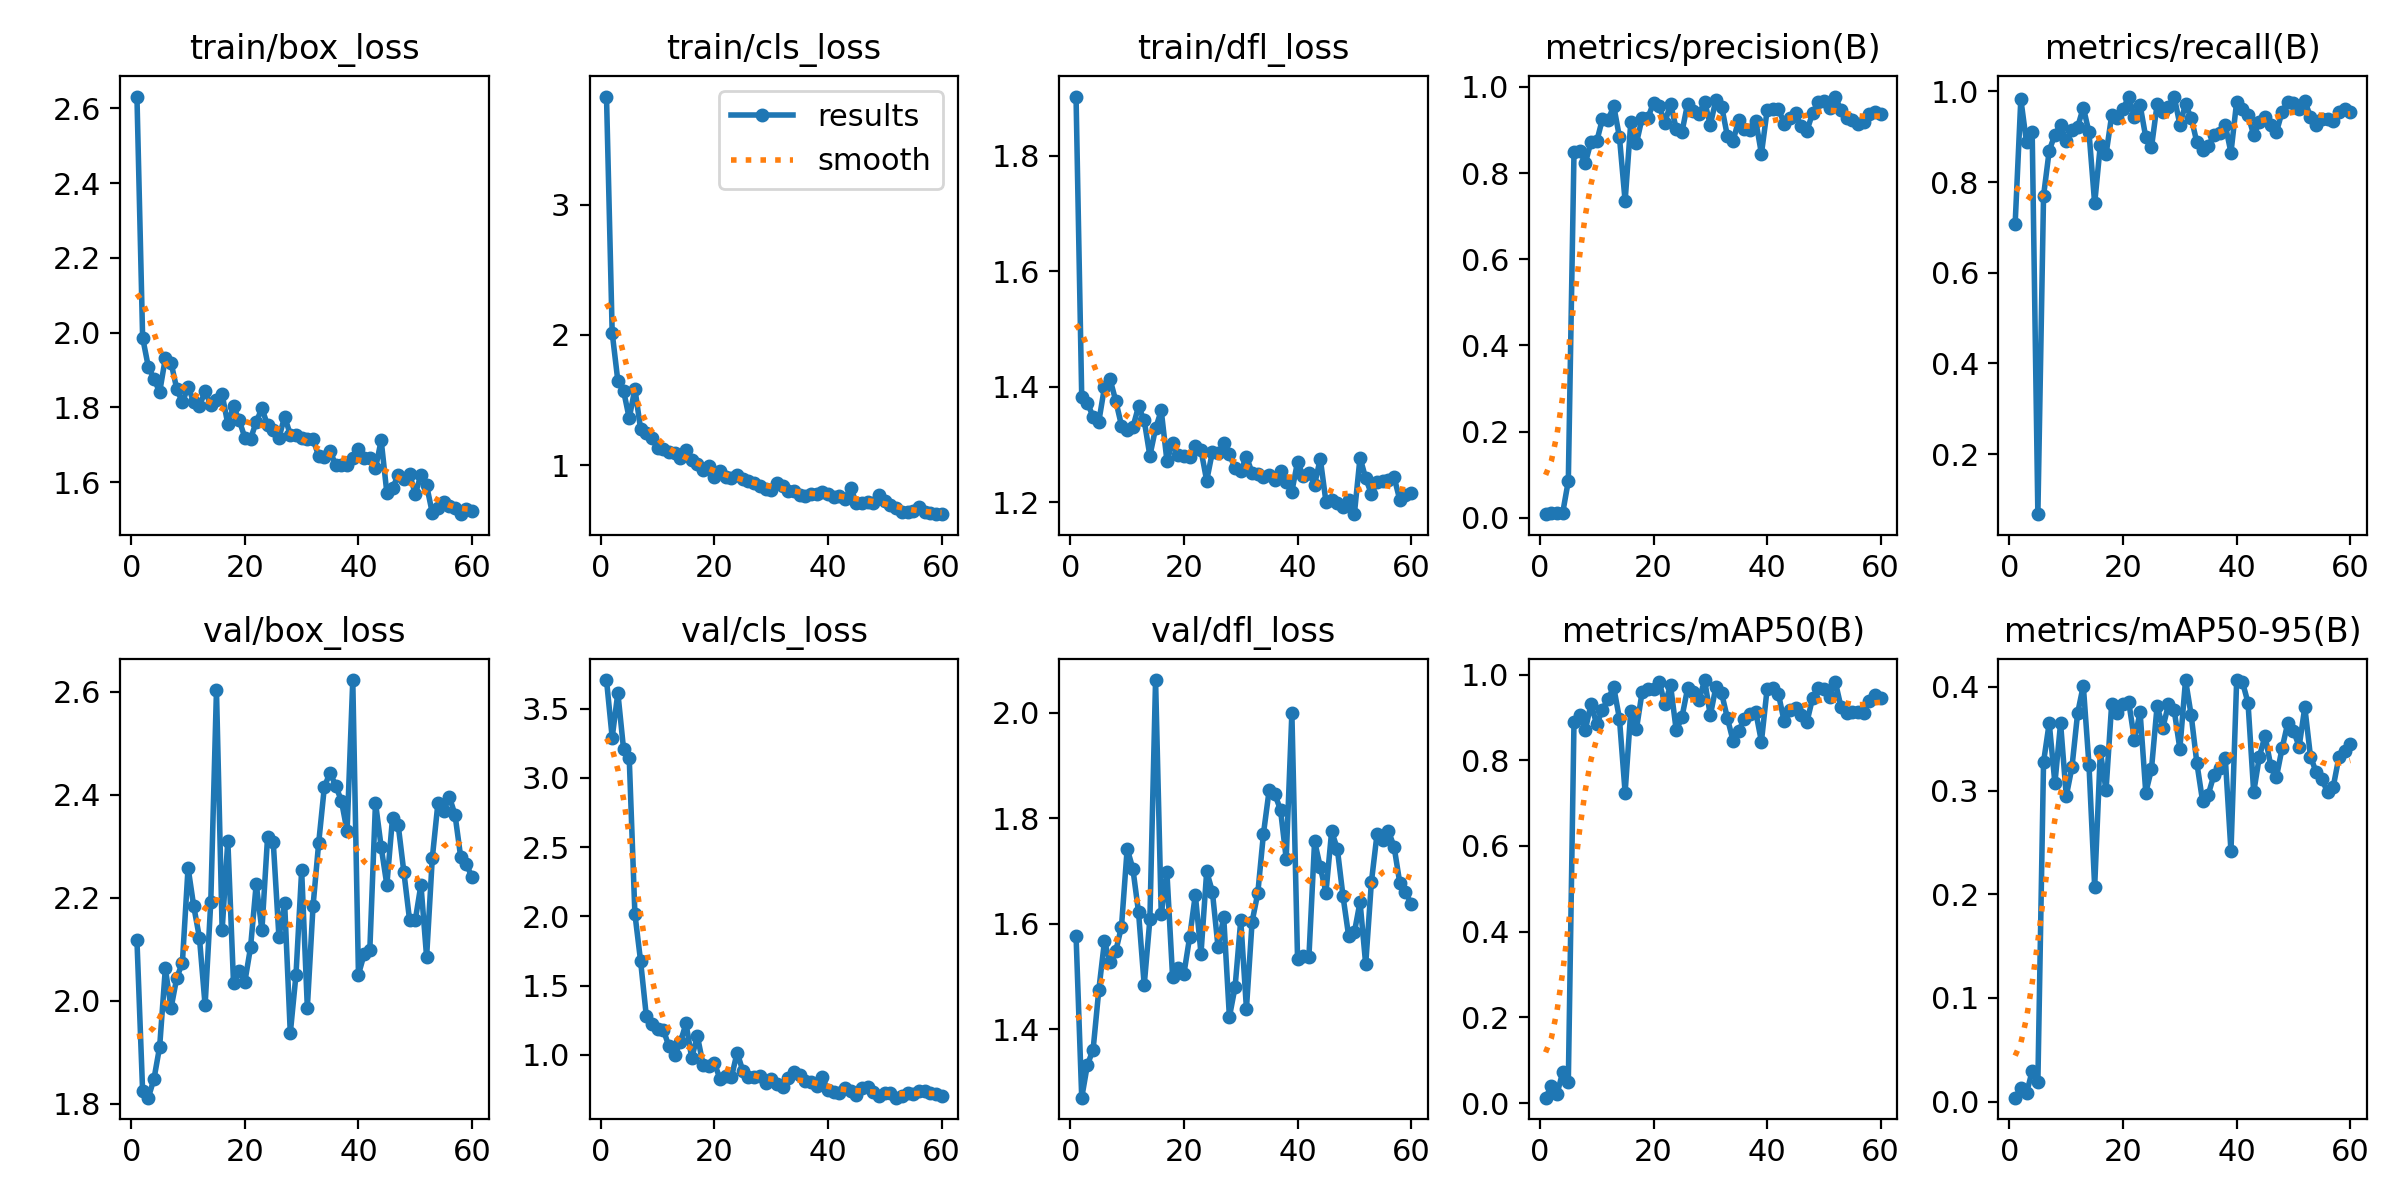

The data file committed next to this chart (first rows):
epoch, time, train/box_loss, train/cls_loss, train/dfl_loss, metrics/precision(B), metrics/recall(B), metrics/mAP50(B), metrics/mAP50-95(B), val/box_loss, val/cls_loss, val/dfl_loss, lr/pg0, lr/pg1, lr/pg2
1, 13.54, 2.632, 3.829, 1.902, 0.0084, 0.7079, 0.01272, 0.00376, 2.118, 3.707, 1.578, 0.00024, 0.00024, 0.00024
2, 16.87, 1.987, 2.018, 1.382, 0.01167, 0.9831, 0.03896, 0.01277, 1.824, 3.292, 1.271, 0.0004917, 0.0004917, 0.0004917
3, 22.66, 1.909, 1.647, 1.372, 0.01053, 0.8876, 0.0206, 0.008, 1.812, 3.615, 1.333, 0.0007349, 0.0007349, 0.0007349
4, 28.96, 1.876, 1.573, 1.348, 0.0108, 0.9101, 0.07181, 0.02944, 1.849, 3.21, 1.362, 0.0009695, 0.0009695, 0.0009695
5, 33.2, 1.841, 1.361, 1.339, 0.08555, 0.06742, 0.04967, 0.01874, 1.911, 3.147, 1.474, 0.001196, 0.001196, 0.001196
6, 38.03, 1.932, 1.587, 1.399, 0.8479, 0.7697, 0.89, 0.3275, 2.063, 2.018, 1.567, 0.001413, 0.001413, 0.001413
7, 42.82, 1.92, 1.28, 1.413, 0.8515, 0.8696, 0.9062, 0.3652, 1.986, 1.679, 1.527, 0.001622, 0.001622, 0.001622
8, 46.67, 1.85, 1.246, 1.375, 0.8235, 0.9045, 0.8712, 0.3069, 2.044, 1.284, 1.549, 0.001769, 0.001769, 0.001769
9, 50.27, 1.813, 1.209, 1.333, 0.873, 0.9265, 0.9315, 0.365, 2.074, 1.223, 1.595, 0.001736, 0.001736, 0.001736
10, 55.65, 1.856, 1.132, 1.325, 0.8733, 0.8903, 0.8834, 0.2946, 2.259, 1.186, 1.742, 0.001703, 0.001703, 0.001703
11, 59.65, 1.814, 1.127, 1.33, 0.9252, 0.9157, 0.9177, 0.3225, 2.184, 1.182, 1.705, 0.00167, 0.00167, 0.00167
12, 63.48, 1.804, 1.104, 1.366, 0.9233, 0.9214, 0.9436, 0.3746, 2.123, 1.061, 1.623, 0.001637, 0.001637, 0.001637
13, 68.16, 1.843, 1.098, 1.342, 0.9555, 0.9646, 0.9702, 0.4012, 1.991, 0.9985, 1.484, 0.001604, 0.001604, 0.001604
14, 72.22, 1.807, 1.056, 1.28, 0.8837, 0.9101, 0.8971, 0.3247, 2.192, 1.091, 1.609, 0.001571, 0.001571, 0.001571
15, 76.22, 1.819, 1.115, 1.328, 0.7349, 0.7528, 0.7244, 0.2072, 2.603, 1.227, 2.062, 0.001538, 0.001538, 0.001538
16, 79.72, 1.835, 1.042, 1.359, 0.918, 0.882, 0.9154, 0.3377, 2.137, 0.9781, 1.619, 0.001505, 0.001505, 0.001505
17, 85.15, 1.755, 1.014, 1.272, 0.8695, 0.8612, 0.8732, 0.3002, 2.311, 1.136, 1.698, 0.001472, 0.001472, 0.001472
18, 88.81, 1.803, 0.9605, 1.303, 0.9284, 0.9475, 0.96, 0.3839, 2.035, 0.9307, 1.499, 0.001439, 0.001439, 0.001439
19, 93.01, 1.766, 0.9974, 1.281, 0.9279, 0.9404, 0.9658, 0.3752, 2.058, 0.9188, 1.516, 0.001406, 0.001406, 0.001406
20, 98.02, 1.72, 0.9107, 1.28, 0.9631, 0.9607, 0.9674, 0.383, 2.037, 0.9409, 1.506, 0.001373, 0.001373, 0.001373
21, 102.2, 1.716, 0.953, 1.278, 0.9558, 0.9888, 0.9833, 0.3855, 2.104, 0.8251, 1.575, 0.00134, 0.00134, 0.00134
22, 106, 1.762, 0.9068, 1.297, 0.9166, 0.9438, 0.9308, 0.3489, 2.227, 0.8452, 1.655, 0.001307, 0.001307, 0.001307
23, 110.6, 1.798, 0.8996, 1.29, 0.961, 0.9697, 0.9749, 0.3756, 2.137, 0.8397, 1.544, 0.001274, 0.001274, 0.001274
24, 115.3, 1.753, 0.9248, 1.237, 0.9024, 0.8989, 0.8697, 0.298, 2.318, 1.017, 1.7, 0.001241, 0.001241, 0.001241
25, 119, 1.738, 0.8928, 1.287, 0.8946, 0.8764, 0.9002, 0.3205, 2.308, 0.8852, 1.662, 0.001208, 0.001208, 0.001208
26, 122.9, 1.719, 0.8834, 1.284, 0.9608, 0.9719, 0.9674, 0.382, 2.124, 0.8428, 1.556, 0.001175, 0.001175, 0.001175
27, 128, 1.776, 0.8643, 1.302, 0.9444, 0.9537, 0.9585, 0.3605, 2.19, 0.8373, 1.613, 0.001142, 0.001142, 0.001142
28, 131.9, 1.727, 0.8433, 1.283, 0.9376, 0.9663, 0.9396, 0.3832, 1.937, 0.8494, 1.424, 0.001109, 0.001109, 0.001109
29, 135.3, 1.726, 0.8192, 1.259, 0.9652, 0.9888, 0.9871, 0.3776, 2.05, 0.7953, 1.48, 0.001076, 0.001076, 0.001076
30, 140.4, 1.718, 0.8135, 1.254, 0.912, 0.927, 0.9044, 0.3402, 2.253, 0.8277, 1.607, 0.001043, 0.001043, 0.001043
31, 144.5, 1.715, 0.8641, 1.279, 0.9706, 0.9719, 0.9718, 0.4066, 1.987, 0.7883, 1.44, 0.00101, 0.00101, 0.00101
32, 148.2, 1.714, 0.8433, 1.251, 0.9544, 0.9413, 0.9558, 0.3724, 2.183, 0.7714, 1.605, 0.000977, 0.000977, 0.000977
33, 152.6, 1.671, 0.8039, 1.248, 0.8863, 0.8876, 0.8988, 0.3263, 2.307, 0.8322, 1.658, 0.000944, 0.000944, 0.000944
34, 157.4, 1.666, 0.8047, 1.244, 0.874, 0.8708, 0.8456, 0.2899, 2.416, 0.8747, 1.772, 0.000911, 0.000911, 0.000911
35, 161.5, 1.685, 0.7709, 1.247, 0.9233, 0.879, 0.8678, 0.2961, 2.443, 0.8532, 1.854, 0.000878, 0.000878, 0.000878
36, 165.2, 1.645, 0.7644, 1.238, 0.9028, 0.9045, 0.8969, 0.315, 2.417, 0.8139, 1.846, 0.000845, 0.000845, 0.000845
37, 170.4, 1.647, 0.7797, 1.255, 0.8998, 0.9085, 0.9072, 0.3214, 2.388, 0.8047, 1.816, 0.000812, 0.000812, 0.000812
38, 174.6, 1.645, 0.7829, 1.235, 0.9216, 0.9252, 0.9129, 0.331, 2.329, 0.7787, 1.724, 0.000779, 0.000779, 0.000779
39, 178.2, 1.665, 0.7971, 1.218, 0.8449, 0.8652, 0.8434, 0.2414, 2.623, 0.8385, 2, 0.000746, 0.000746, 0.000746
40, 183, 1.688, 0.7815, 1.27, 0.9453, 0.9775, 0.9662, 0.4062, 2.051, 0.7456, 1.533, 0.000713, 0.000713, 0.000713
41, 187.2, 1.664, 0.7556, 1.245, 0.9495, 0.9607, 0.968, 0.4052, 2.09, 0.7344, 1.539, 0.00068, 0.00068, 0.00068
42, 190.9, 1.665, 0.764, 1.25, 0.9494, 0.9486, 0.9541, 0.3847, 2.099, 0.7227, 1.538, 0.000647, 0.000647, 0.000647
43, 195.2, 1.637, 0.7423, 1.231, 0.9147, 0.9034, 0.8907, 0.2983, 2.385, 0.7622, 1.757, 0.000614, 0.000614, 0.000614
44, 200, 1.712, 0.8269, 1.275, 0.9273, 0.9315, 0.9173, 0.3327, 2.299, 0.7425, 1.708, 0.000581, 0.000581, 0.000581
45, 203.9, 1.572, 0.7098, 1.201, 0.9385, 0.9438, 0.9214, 0.3529, 2.225, 0.7111, 1.66, 0.000548, 0.000548, 0.000548
46, 207.7, 1.584, 0.7104, 1.204, 0.9092, 0.927, 0.9057, 0.324, 2.355, 0.7624, 1.776, 0.000515, 0.000515, 0.000515
47, 212.4, 1.619, 0.7151, 1.199, 0.8978, 0.9101, 0.8884, 0.313, 2.341, 0.7709, 1.743, 0.000482, 0.000482, 0.000482
48, 216.4, 1.609, 0.7111, 1.192, 0.9386, 0.9551, 0.9446, 0.3408, 2.25, 0.7323, 1.653, 0.000449, 0.000449, 0.000449
49, 220.3, 1.623, 0.7716, 1.203, 0.9646, 0.9775, 0.9678, 0.3651, 2.157, 0.7025, 1.577, 0.000416, 0.000416, 0.000416
50, 224.6, 1.568, 0.7233, 1.179, 0.9666, 0.9747, 0.9673, 0.3579, 2.156, 0.7261, 1.584, 0.000383, 0.000383, 0.000383
51, 231.5, 1.62, 0.6957, 1.277, 0.95, 0.9613, 0.9483, 0.3424, 2.225, 0.7239, 1.642, 0.00035, 0.00035, 0.00035
52, 235.6, 1.592, 0.6703, 1.241, 0.9776, 0.9789, 0.9832, 0.3804, 2.085, 0.6911, 1.523, 0.000317, 0.000317, 0.000317
53, 240.4, 1.518, 0.6443, 1.214, 0.9454, 0.9438, 0.9251, 0.3327, 2.277, 0.7032, 1.679, 0.000284, 0.000284, 0.000284
54, 244.5, 1.532, 0.6448, 1.234, 0.9286, 0.927, 0.9112, 0.3177, 2.385, 0.728, 1.771, 0.000251, 0.000251, 0.000251
55, 248.7, 1.548, 0.6525, 1.237, 0.9224, 0.9382, 0.9132, 0.3111, 2.368, 0.7185, 1.759, 0.000218, 0.000218, 0.000218
56, 252.7, 1.537, 0.6782, 1.238, 0.9133, 0.9382, 0.9121, 0.2985, 2.396, 0.7362, 1.776, 0.000185, 0.000185, 0.000185
57, 258.8, 1.53, 0.6431, 1.243, 0.9174, 0.9359, 0.9102, 0.3035, 2.361, 0.7395, 1.746, 0.000152, 0.000152, 0.000152
58, 263, 1.515, 0.6363, 1.204, 0.9366, 0.9551, 0.9393, 0.3321, 2.279, 0.7262, 1.678, 0.000119, 0.000119, 0.000119
59, 267.2, 1.53, 0.6259, 1.213, 0.9421, 0.9607, 0.9514, 0.3385, 2.265, 0.7188, 1.661, 8.6e-05, 8.6e-05, 8.6e-05
60, 271.7, 1.524, 0.6251, 1.216, 0.936, 0.9551, 0.9446, 0.3453, 2.24, 0.7052, 1.638, 5.3e-05, 5.3e-05, 5.3e-05
